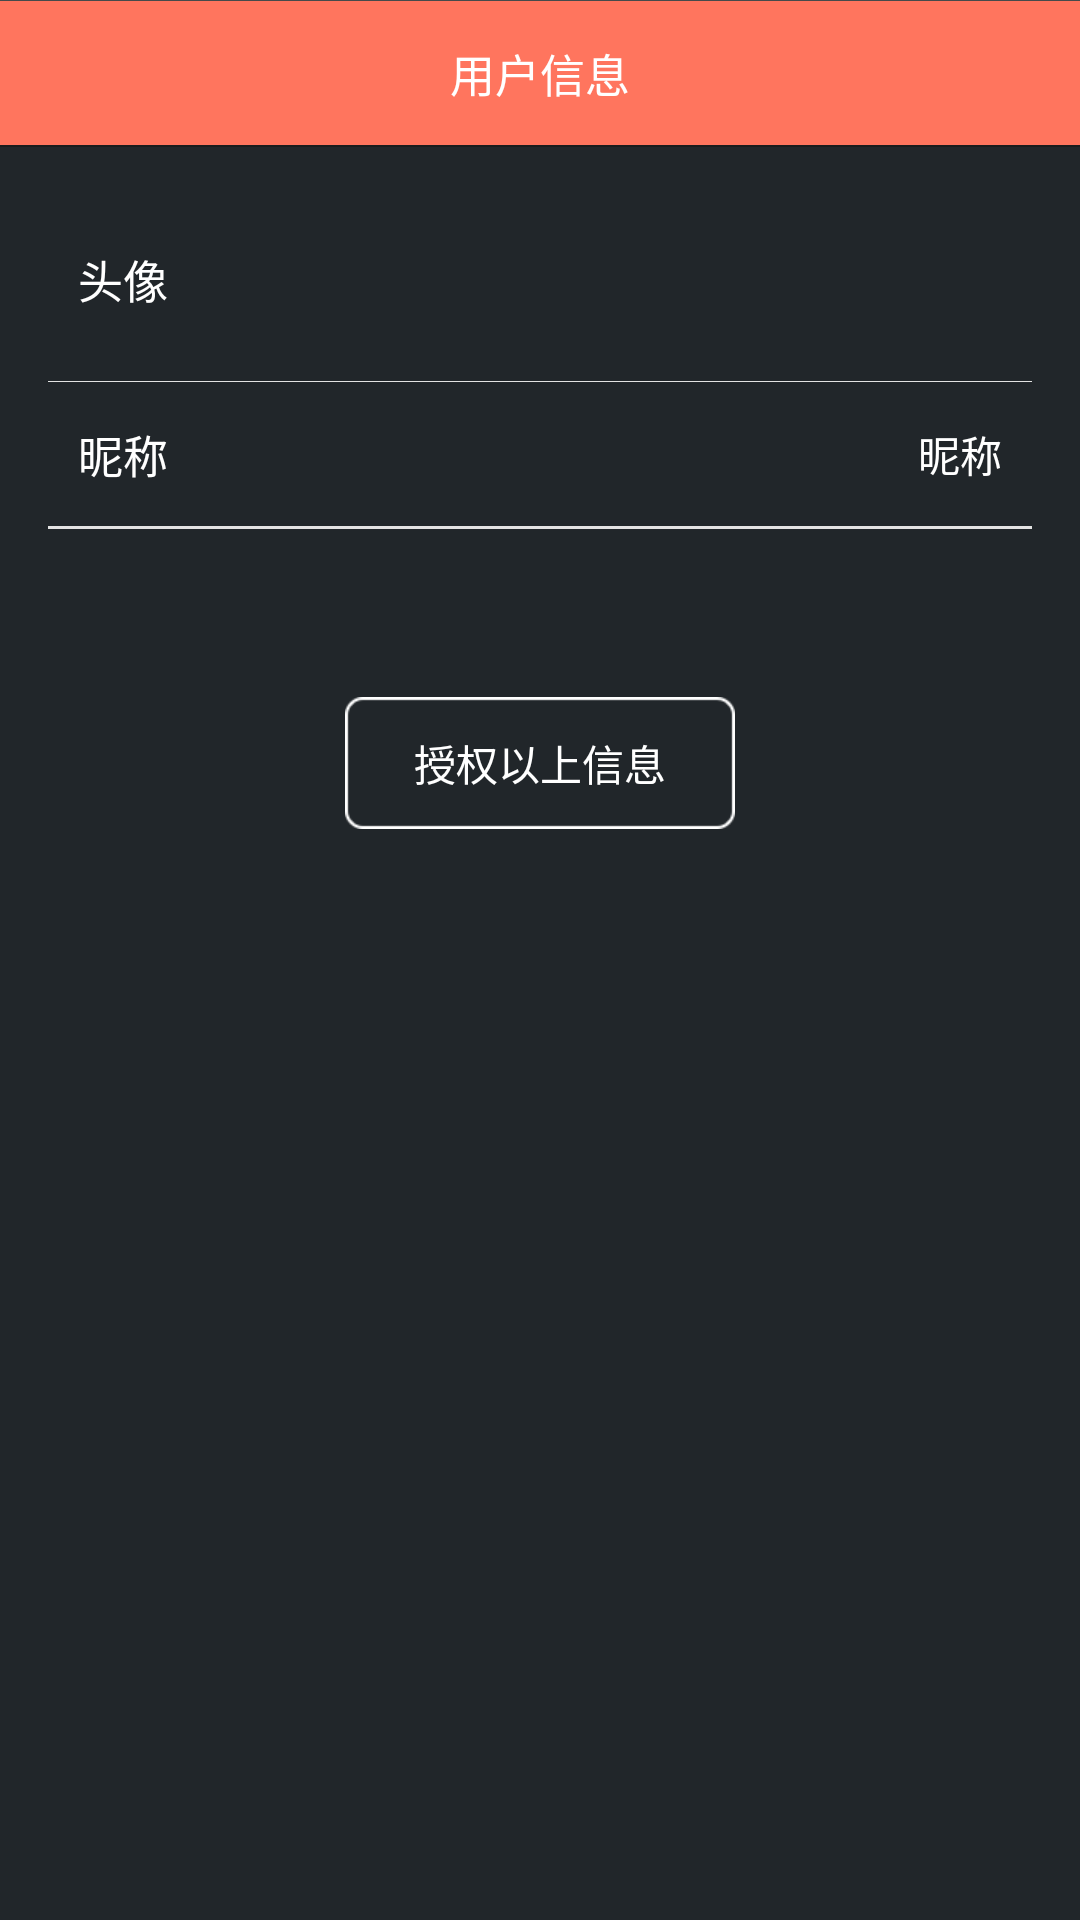

Layout XML and referenced resources for this Android screen:
<!-- AndroidManifest.xml: application theme AppTheme -->
<!-- res/layout/tpl_page_signup.xml -->
<?xml version="1.0" encoding="utf-8"?>
<LinearLayout xmlns:android="http://schemas.android.com/apk/res/android"
    android:layout_width="match_parent"
    android:layout_height="match_parent"
    android:background="#21262a"
    android:orientation="vertical" >

    <include
        android:id="@+id/ll_title_bar"
        android:layout_width="match_parent"
        android:layout_height="wrap_content"
        android:layout_marginBottom="10dp"
        layout="@layout/tpl_title_layout" />

    <RelativeLayout
        android:id="@+id/rl_icon"
        android:layout_width="match_parent"
        android:layout_height="wrap_content"
        android:layout_marginLeft="16dp"
        android:layout_marginRight="16dp"
        android:paddingBottom="8dp"
        android:paddingLeft="10dp" >

        <TextView
            android:layout_width="wrap_content"
            android:layout_height="wrap_content"
            android:layout_alignParentLeft="true"
            android:layout_centerVertical="true"
            android:text="@string/tpl_key_user_icon"
            android:textColor="#ffffff"
            android:textSize="15sp" />

        <ImageView
            android:id="@+id/iv_user_icon"
            android:layout_width="60dp"
            android:layout_height="60dp"
            android:layout_alignParentRight="true"
            android:scaleType="fitCenter"
            android:src="@drawable/user_icon" />
    </RelativeLayout>

    <View
        android:layout_width="match_parent"
        android:layout_height="1px"
        android:layout_marginLeft="16dp"
        android:layout_marginRight="16dp"
        android:background="#e3e3e3" />

    <RelativeLayout
        android:id="@+id/rl_name"
        android:layout_width="match_parent"
        android:layout_height="48dp"
        android:layout_marginLeft="16dp"
        android:layout_marginRight="16dp"
        android:paddingLeft="10dp"
        android:paddingRight="10dp" >

        <TextView
            android:layout_width="wrap_content"
            android:layout_height="wrap_content"
            android:layout_alignParentLeft="true"
            android:layout_centerVertical="true"
            android:text="@string/tpl_key_user_name"
            android:textColor="#ffffff"
            android:textSize="15sp" />

        <TextView
            android:id="@+id/tv_user_name"
            android:layout_width="wrap_content"
            android:layout_height="wrap_content"
            android:layout_alignParentRight="true"
            android:layout_centerVertical="true"
            android:paddingLeft="35dip"
            android:text="@string/tpl_key_user_name"
            android:textColor="#ffffff"
            android:textSize="14sp" />
    </RelativeLayout>

    <View
        android:layout_width="match_parent"
        android:layout_height="1px"
        android:layout_marginLeft="16dp"
        android:layout_marginRight="16dp"
        android:background="#e3e3e3" />

   

    <View
        android:layout_width="match_parent"
        android:layout_height="1px"
        android:layout_marginLeft="16dp"
        android:layout_marginRight="16dp"
        android:background="#e3e3e3" />

   

    <View             
        android:layout_width="match_parent"
        android:layout_height="1px"
        android:layout_marginLeft="16dp"
        android:layout_marginRight="16dp"
        android:background="#e3e3e3" />

    <RelativeLayout
        android:layout_width="match_parent"
        android:layout_height="100dp" >

        <Button
            android:id="@+id/authorize"
            android:layout_width="wrap_content"
            android:layout_height="wrap_content"
            android:layout_alignParentBottom="true"
            android:layout_centerHorizontal="true"
            android:textColor="#ffffff"
            android:text="授权以上信息"
            android:background="@drawable/page_up_kuang" />

    </RelativeLayout>

</LinearLayout>
<!-- res/layout/tpl_title_layout.xml (included above) -->
<?xml version="1.0" encoding="utf-8"?>
<LinearLayout xmlns:android="http://schemas.android.com/apk/res/android"
    android:layout_width="match_parent"
    android:layout_height="wrap_content"
    android:orientation="vertical" 
    android:background="#21262a">

    <View
        android:layout_width="match_parent"
        android:layout_height="1px"
        android:background="#ff454a4b" />

    <RelativeLayout
        android:layout_width="match_parent"
        android:layout_height="48dip"
        android:background="@drawable/topred" >

        <LinearLayout
            android:id="@+id/ll_back"
            android:layout_width="wrap_content"
            android:layout_height="match_parent"
            android:layout_alignParentLeft="true"
            android:paddingLeft="10dp"
            android:paddingRight="17dp" >

            <ImageView
                android:layout_width="wrap_content"
                android:layout_height="wrap_content"
                android:layout_gravity="center_vertical"
                android:layout_marginRight="9dp"
                android:background="@drawable/tpl_title_back_arrow" />

           
        </LinearLayout>

        <TextView
            android:id="@+id/tv_title"
            android:layout_width="wrap_content"
            android:layout_height="wrap_content"
            android:layout_centerHorizontal="true"
            android:layout_centerVertical="true"
            android:text="@string/tpl_sign_user_info"
            android:textColor="#ffffff"
            android:textSize="15sp" />

    </RelativeLayout>

    <View
        android:layout_width="match_parent"
        android:layout_height="2px"
        android:background="#ff1a1c1d" />

</LinearLayout>
<!-- resources referenced by this layout -->
<resources>
  <!-- drawable page_up_kuang: png bitmap (drawable-xhdpi, 1683 bytes) -->
  <!-- drawable topred: png bitmap (drawable-xhdpi, 1250 bytes) -->
  <string name="tpl_key_user_icon">头像</string>
  <string name="tpl_key_user_name">昵称</string>
  <string name="tpl_sign_user_info">用户信息</string>
  <style name="AppTheme" parent="AppBaseTheme">
          
      </style>
  <style name="AppBaseTheme" parent="android:Theme.Light">
          
      </style>
</resources>
